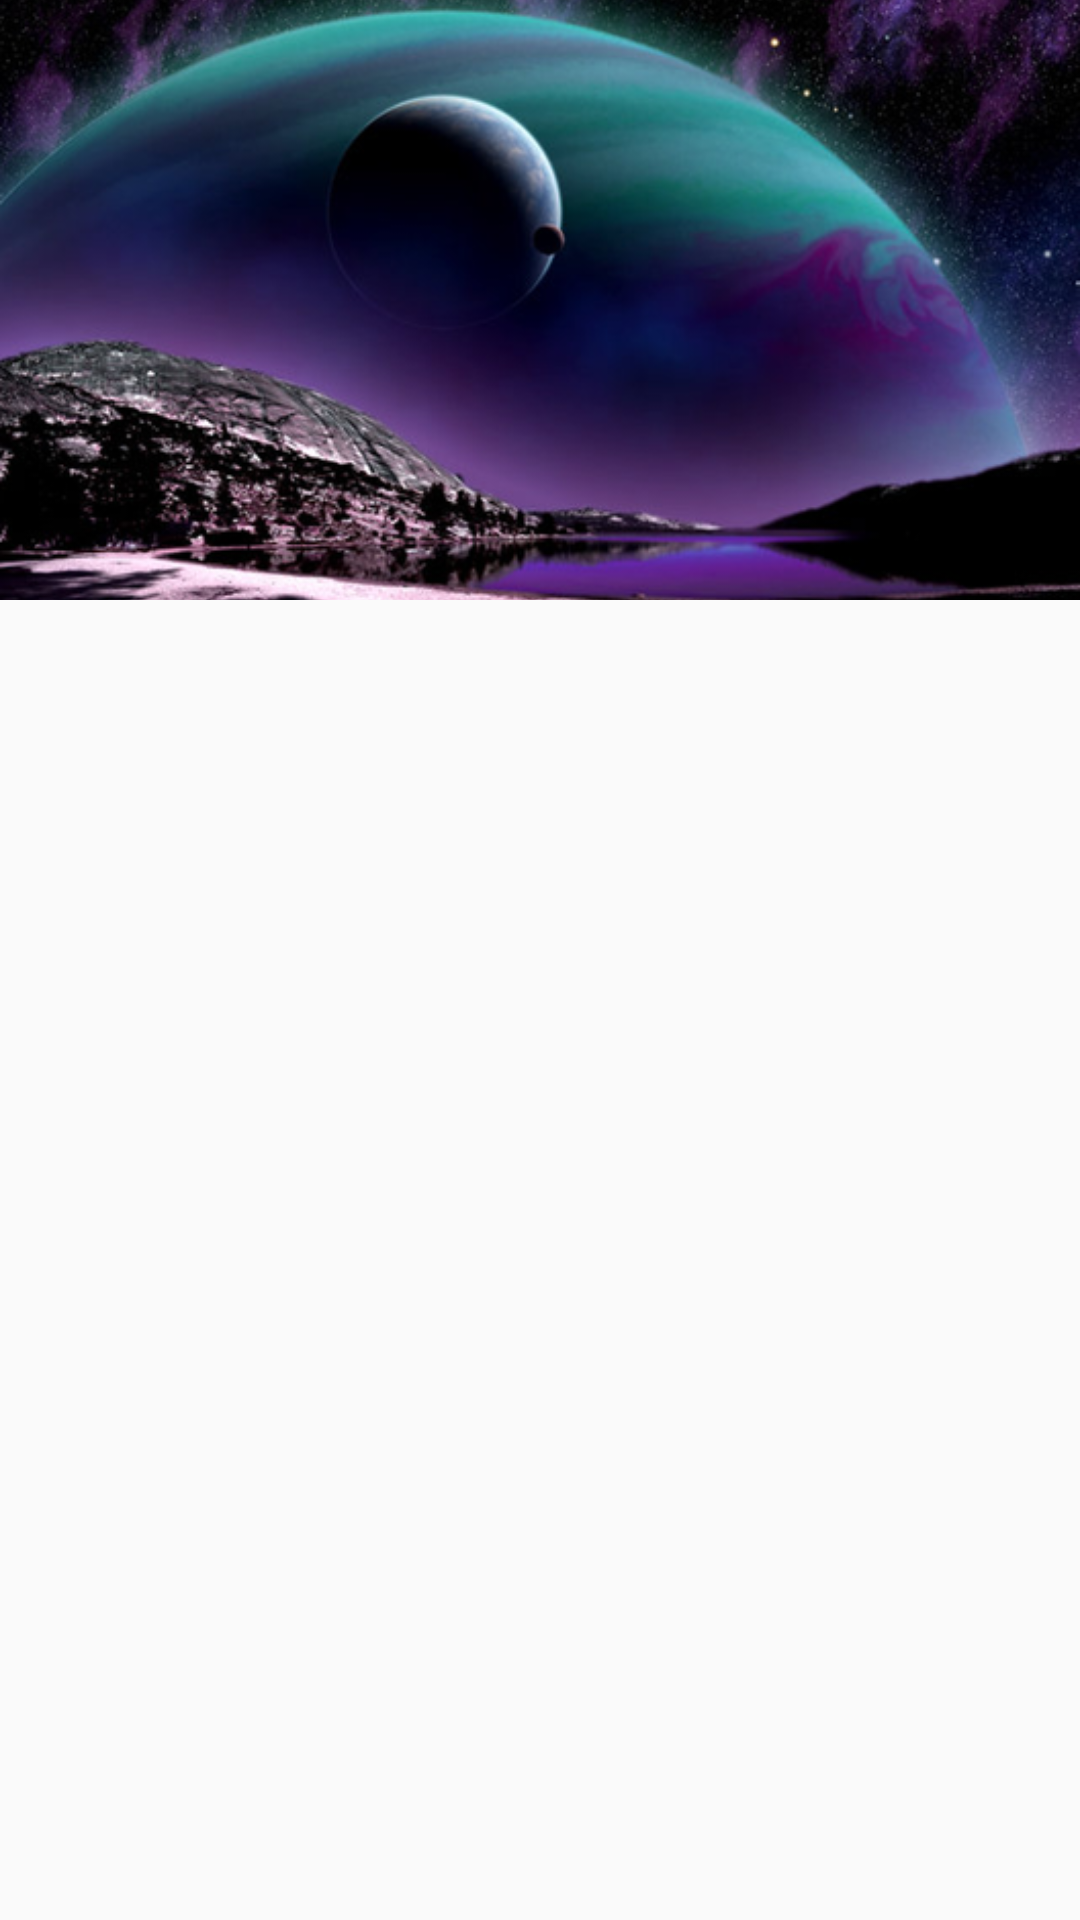

Layout XML and referenced resources for this Android screen:
<!-- AndroidManifest.xml: activity theme SubActivityTheme -->
<!-- res/layout/activity_collapse_to_toolbar.xml -->
<android.support.design.widget.CoordinatorLayout xmlns:android="http://schemas.android.com/apk/res/android"
    xmlns:app="http://schemas.android.com/apk/res-auto"
    android:layout_width="match_parent"
    android:layout_height="match_parent">

    <android.support.design.widget.AppBarLayout
        android:layout_width="match_parent"
        android:layout_height="200dp">

        <android.support.design.widget.CollapsingToolbarLayout
            android:id="@+id/collapse"
            android:layout_width="match_parent"
            android:layout_height="match_parent"
            app:contentScrim="?attr/colorPrimary"
            app:expandedTitleMarginEnd="64dp"
            app:expandedTitleMarginStart="48dp"
            app:layout_scrollFlags="scroll|exitUntilCollapsed"
            app:theme="@style/ThemeOverlay.AppCompat.Dark">

            <ImageView
                android:id="@+id/backdrop"
                android:layout_width="match_parent"
                android:layout_height="wrap_content"
                android:fitsSystemWindows="true"
                android:minHeight="100dp"
                android:scaleType="centerCrop"
                android:src="@drawable/image1"
                app:contentScrim="?attr/colorPrimary"
                app:layout_collapseMode="parallax"
                app:layout_collapseParallaxMultiplier="0.7"
                app:layout_scrollFlags="scroll|enterAlways|enterAlwaysCollapsed" />


            <android.support.v7.widget.Toolbar
                android:id="@+id/toolbar"
                android:layout_width="match_parent"
                android:layout_height="?attr/actionBarSize"
                app:layout_collapseMode="pin"
                app:popupTheme="@style/ThemeOverlay.AppCompat.Light"
                app:theme="@style/ThemeOverlay.AppCompat.Dark">

            </android.support.v7.widget.Toolbar>

        </android.support.design.widget.CollapsingToolbarLayout>

    </android.support.design.widget.AppBarLayout>

    <android.support.v7.widget.RecyclerView
        android:id="@+id/recycler"
        android:layout_width="match_parent"
        android:layout_height="match_parent"
        app:layout_behavior="@string/appbar_scrolling_view_behavior" />
</android.support.design.widget.CoordinatorLayout>
<!-- resources referenced by this layout -->
<resources>
  <!-- drawable image1: png bitmap (drawable-hdpi-v4, 254041 bytes) -->
  <style name="SubActivityTheme" parent="AppTheme">
          <item name="android:windowTranslucentStatus">false</item>
      </style>
  <style name="AppTheme" parent="AppTheme.Base">
  
      </style>
  <style name="AppTheme.Base" parent="Theme.AppCompat.Light.NoActionBar">
          <item name="colorPrimary">@color/primary</item>
          <item name="colorPrimaryDark">@color/primary_dark</item>
          <item name="colorAccent">@color/accent</item>
          <item name="android:textColorPrimary">@color/primary_text</item>
          <item name="android:textColorSecondary">@color/secondary_text</item>
  
      </style>
  <color name="primary">#607D8B</color>
  <color name="primary_dark">#455A64</color>
  <color name="accent">#9E9E9E</color>
  <color name="primary_text">#212121</color>
  <color name="secondary_text">#727272</color>
</resources>
